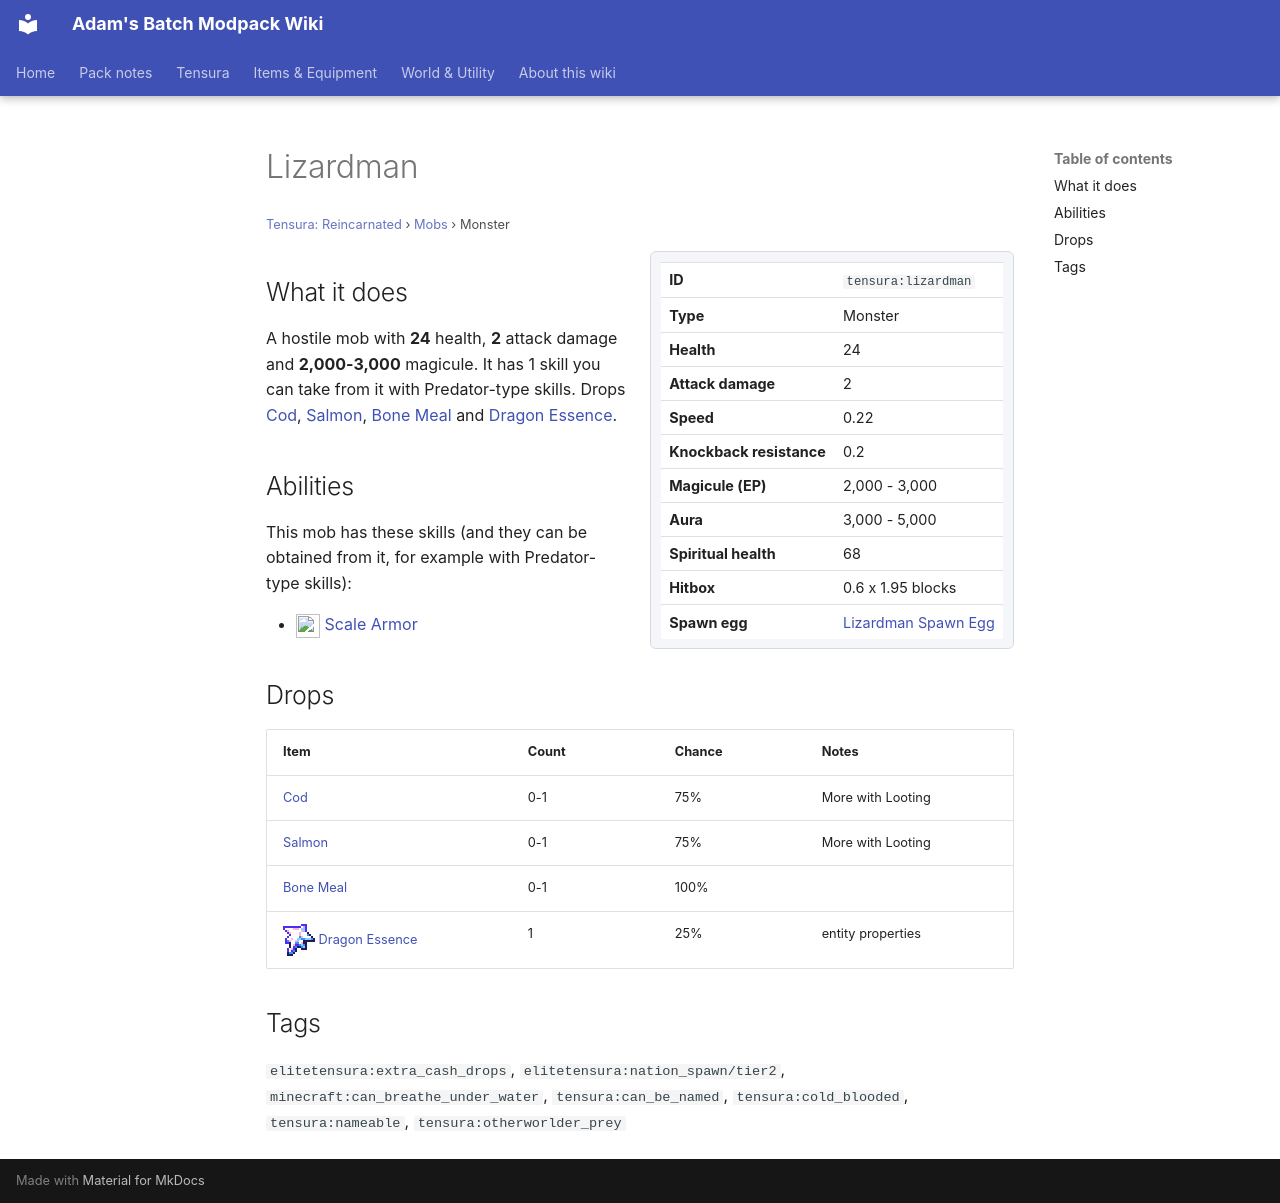

repository: Proteus-Nell/Adams-Batch-MC-Modpack-Wiki · page: tensura-reincarnated/mobs/lizardman/index.html · generator: mkdocs

# Lizardman

<small>[Tensura: Reincarnated](../index.md) &rsaquo; [Mobs](index.md) &rsaquo; Monster</small>

<div class="infobox" markdown>

| | |
|---|---|
| **ID** | `tensura:lizardman` |
| **Type** | Monster |
| **Health** | 24 |
| **Attack damage** | 2 |
| **Speed** | 0.22 |
| **Knockback resistance** | 0.2 |
| **Magicule (EP)** | 2,000 - 3,000 |
| **Aura** | 3,000 - 5,000 |
| **Spiritual health** | 68 |
| **Hitbox** | 0.6 x 1.95 blocks |
| **Spawn egg** |  [Lizardman Spawn Egg](../items/spawn-eggs/lizardman-spawn-egg.md) |

</div>

## What it does

A hostile mob with **24** health, **2** attack damage and **2,000-3,000** magicule. It has 1 skill you can take from it with Predator-type skills. Drops [Cod](https://minecraft.wiki/w/Cod), [Salmon](https://minecraft.wiki/w/Salmon), [Bone Meal](https://minecraft.wiki/w/Bone_Meal) and [Dragon Essence](../items/materials/dragon-essence.md).

## Abilities

This mob has these skills (and they can be obtained from it, for example with Predator-type skills):

- ![](../../assets/icons/tensura/skill/scale_armor.png) [Scale Armor](../abilities/intrinsic-skills/scale-armor.md)

## Drops

| Item | Count | Chance | Notes |
|---|---|---|---|
|  [Cod](https://minecraft.wiki/w/Cod) | 0-1 | 75% | More with Looting |
|  [Salmon](https://minecraft.wiki/w/Salmon) | 0-1 | 75% | More with Looting |
|  [Bone Meal](https://minecraft.wiki/w/Bone_Meal) | 0-1 | 100% |  |
| ![](../../assets/icons/tensura/item/dragon_essence.png) [Dragon Essence](../items/materials/dragon-essence.md) | 1 | 25% | entity properties |

## Tags

`elitetensura:extra_cash_drops`, `elitetensura:nation_spawn/tier2`, `minecraft:can_breathe_under_water`, `tensura:can_be_named`, `tensura:cold_blooded`, `tensura:nameable`, `tensura:otherworlder_prey`
